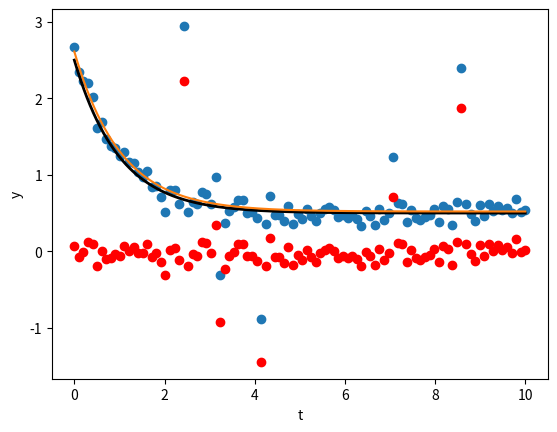

Reproduce this figure in Python.
#!/usr/bin/env python3

import numpy as np
from matplotlib import pyplot as plt
from scipy.optimize import leastsq

def modeleq(x,t):
	return x[0]+x[1]*np.exp(x[2]*t)

def residuals(coeffs,t,y):
	return modeleq(coeffs,t)-y

def gen_data(t,a,b,c, noise=0, n_outliers=0, random_state=0):
	y=a+b*np.exp(t*c)
	rnd=np.random.RandomState(random_state)
	error=noise*rnd.randn(t.size)
	outliers=rnd.randint(0,t.size,n_outliers)
	error[outliers]*=10
	return y+error
	
a=0.5
b=2.0
c=-1

t_min=0
t_max=10
n_points=100

t_train=np.linspace(t_min,t_max,n_points)
y_train=gen_data(t_train,a,b,c,noise=0.1,n_outliers=10)

x0 = np.array([1.0, 1.0, 0.0])
res_lsq=leastsq(residuals, x0, args=(t_train,y_train))
print (res_lsq)

t_test= np.linspace(t_min,t_max,n_points*10)
y_true= gen_data(t_test, a,b,c)
y_lsq= gen_data(t_test, *res_lsq[0])
resid=y_train-gen_data(t_train, *res_lsq[0])

plt.plot(t_train,y_train,'o')
plt.plot(t_test, y_true, 'k', linewidth=2, label='true')
plt.plot(t_test,y_lsq, label='fitted')
plt.plot(t_train, resid,'ro')
plt.xlabel('t')
plt.ylabel('y')
plt.show()
